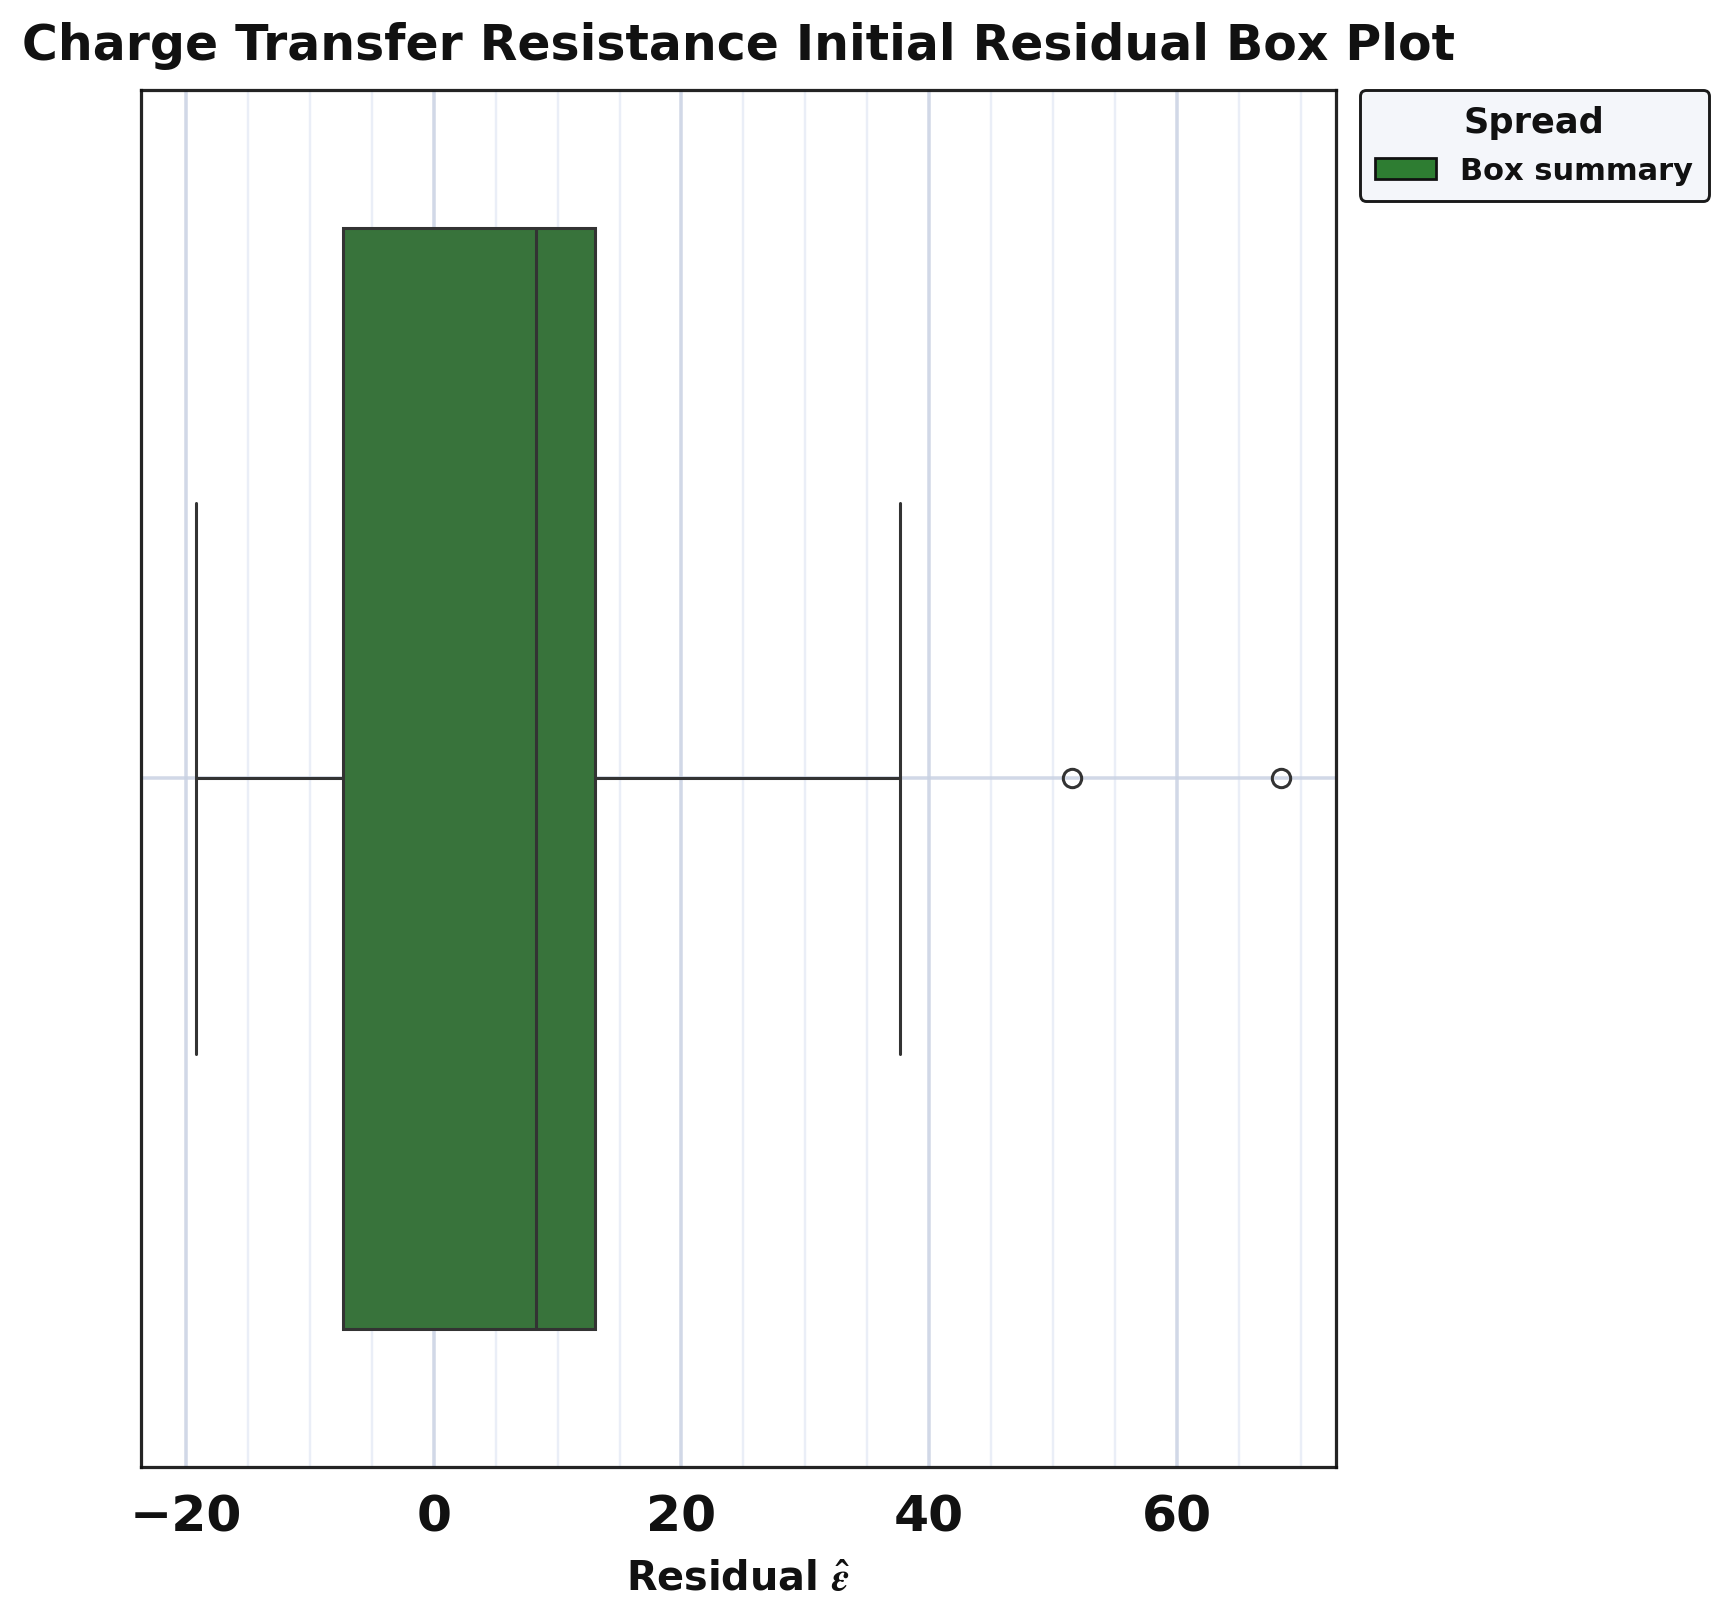

The table this chart was drawn from, first rows:
series, residual
residual_sample, 11.08
residual_sample, 51.51
residual_sample, 68.43
residual_sample, -19.22
residual_sample, -18.4
residual_sample, -15.53
residual_sample, -8.681
residual_sample, 37.66
residual_sample, 8.832
residual_sample, 8.365
residual_sample, 8.109
residual_sample, 13.7
residual_sample, -3.102
residual_sample, 6.053
